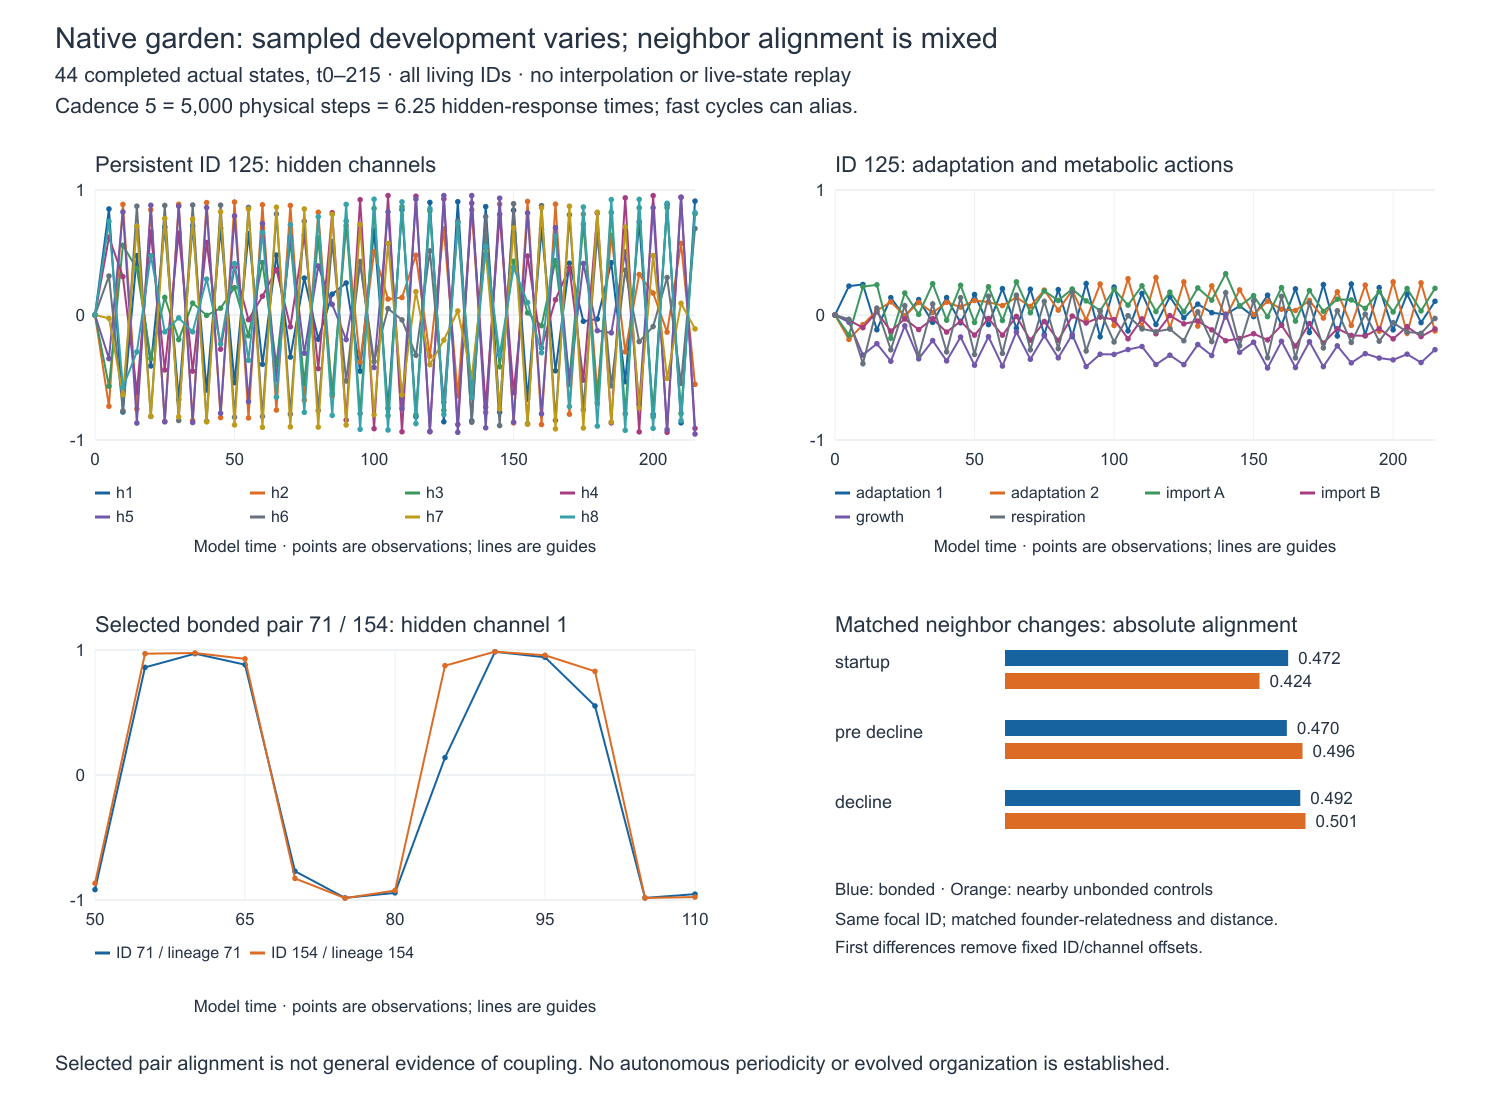

Source data for this figure (header and first rows):
panel, id, lineage, time, channel, value
Persistent ID 125: hidden channels, 125, 125, 0, hidden1, 0.0
Persistent ID 125: hidden channels, 125, 125, 5, hidden1, 0.848
Persistent ID 125: hidden channels, 125, 125, 10, hidden1, -0.7764
Persistent ID 125: hidden channels, 125, 125, 15, hidden1, 0.4754
Persistent ID 125: hidden channels, 125, 125, 20, hidden1, -0.4077
Persistent ID 125: hidden channels, 125, 125, 25, hidden1, 0.7035
Persistent ID 125: hidden channels, 125, 125, 30, hidden1, -0.6765
Persistent ID 125: hidden channels, 125, 125, 35, hidden1, 0.7126
Persistent ID 125: hidden channels, 125, 125, 40, hidden1, -0.6003
Persistent ID 125: hidden channels, 125, 125, 45, hidden1, 0.6936
Persistent ID 125: hidden channels, 125, 125, 50, hidden1, -0.5412
Persistent ID 125: hidden channels, 125, 125, 55, hidden1, 0.6505
Persistent ID 125: hidden channels, 125, 125, 60, hidden1, -0.3944
Persistent ID 125: hidden channels, 125, 125, 65, hidden1, 0.4797
Persistent ID 125: hidden channels, 125, 125, 70, hidden1, -0.3366
Persistent ID 125: hidden channels, 125, 125, 75, hidden1, 0.2954
Persistent ID 125: hidden channels, 125, 125, 80, hidden1, -0.1931
Persistent ID 125: hidden channels, 125, 125, 85, hidden1, 0.1671
Persistent ID 125: hidden channels, 125, 125, 90, hidden1, 0.2563
Persistent ID 125: hidden channels, 125, 125, 95, hidden1, -0.4494
Persistent ID 125: hidden channels, 125, 125, 100, hidden1, 0.6766
Persistent ID 125: hidden channels, 125, 125, 105, hidden1, -0.7472
Persistent ID 125: hidden channels, 125, 125, 110, hidden1, 0.8423
Persistent ID 125: hidden channels, 125, 125, 115, hidden1, -0.8138
Persistent ID 125: hidden channels, 125, 125, 120, hidden1, 0.9006
Persistent ID 125: hidden channels, 125, 125, 125, hidden1, -0.8541
Persistent ID 125: hidden channels, 125, 125, 130, hidden1, 0.9062
Persistent ID 125: hidden channels, 125, 125, 135, hidden1, -0.8466
Persistent ID 125: hidden channels, 125, 125, 140, hidden1, 0.8668
Persistent ID 125: hidden channels, 125, 125, 145, hidden1, -0.7774
Persistent ID 125: hidden channels, 125, 125, 150, hidden1, 0.8381
Persistent ID 125: hidden channels, 125, 125, 155, hidden1, -0.6738
Persistent ID 125: hidden channels, 125, 125, 160, hidden1, 0.6882
Persistent ID 125: hidden channels, 125, 125, 165, hidden1, -0.4465
Persistent ID 125: hidden channels, 125, 125, 170, hidden1, 0.4138
Persistent ID 125: hidden channels, 125, 125, 175, hidden1, -0.05057
Persistent ID 125: hidden channels, 125, 125, 180, hidden1, -0.03208
Persistent ID 125: hidden channels, 125, 125, 185, hidden1, 0.4183
Persistent ID 125: hidden channels, 125, 125, 190, hidden1, -0.5336
Persistent ID 125: hidden channels, 125, 125, 195, hidden1, 0.7456
Persistent ID 125: hidden channels, 125, 125, 200, hidden1, -0.7949
Persistent ID 125: hidden channels, 125, 125, 205, hidden1, 0.8815
Persistent ID 125: hidden channels, 125, 125, 210, hidden1, -0.8629
Persistent ID 125: hidden channels, 125, 125, 215, hidden1, 0.9113
Persistent ID 125: hidden channels, 125, 125, 0, hidden2, 0.0
Persistent ID 125: hidden channels, 125, 125, 5, hidden2, -0.7304
Persistent ID 125: hidden channels, 125, 125, 10, hidden2, 0.8851
Persistent ID 125: hidden channels, 125, 125, 15, hidden2, -0.7518
Persistent ID 125: hidden channels, 125, 125, 20, hidden2, 0.8417
Persistent ID 125: hidden channels, 125, 125, 25, hidden2, -0.8511
Persistent ID 125: hidden channels, 125, 125, 30, hidden2, 0.8854
Persistent ID 125: hidden channels, 125, 125, 35, hidden2, -0.8448
Persistent ID 125: hidden channels, 125, 125, 40, hidden2, 0.8993
Persistent ID 125: hidden channels, 125, 125, 45, hidden2, -0.8206
Persistent ID 125: hidden channels, 125, 125, 50, hidden2, 0.9039
Persistent ID 125: hidden channels, 125, 125, 55, hidden2, -0.8235
Persistent ID 125: hidden channels, 125, 125, 60, hidden2, 0.882
Persistent ID 125: hidden channels, 125, 125, 65, hidden2, -0.7605
Persistent ID 125: hidden channels, 125, 125, 70, hidden2, 0.8761
Persistent ID 125: hidden channels, 125, 125, 75, hidden2, -0.681
... 582 more rows
